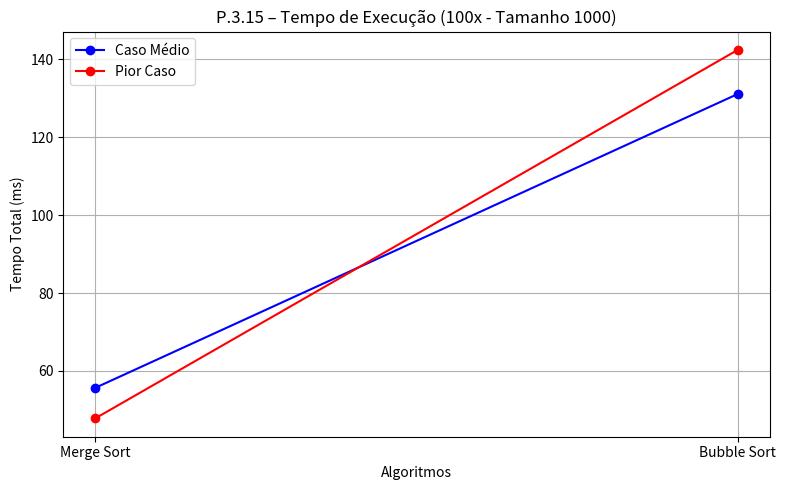

Here is the Python script that generated this plot:
import matplotlib.pyplot as plt

# Dados de desempenho
algoritmos = ['Merge Sort', 'Bubble Sort']
pior_caso = [47.86, 142.37]
caso_medio = [55.69, 131.06]

# Criação do gráfico de linhas
plt.figure(figsize=(8, 5))

# Linha para o caso médio
plt.plot(algoritmos, caso_medio, marker='o', linestyle='-', color='blue', label='Caso Médio')

# Linha para o pior caso
plt.plot(algoritmos, pior_caso, marker='o', linestyle='-', color='red', label='Pior Caso')


# Adicionando detalhes ao gráfico
plt.title('P.3.15 – Tempo de Execução (100x - Tamanho 1000)')
plt.xlabel('Algoritmos')
plt.ylabel('Tempo Total (ms)')
plt.legend()
plt.grid(True)
plt.tight_layout()

# Exibe o gráfico
plt.show()
